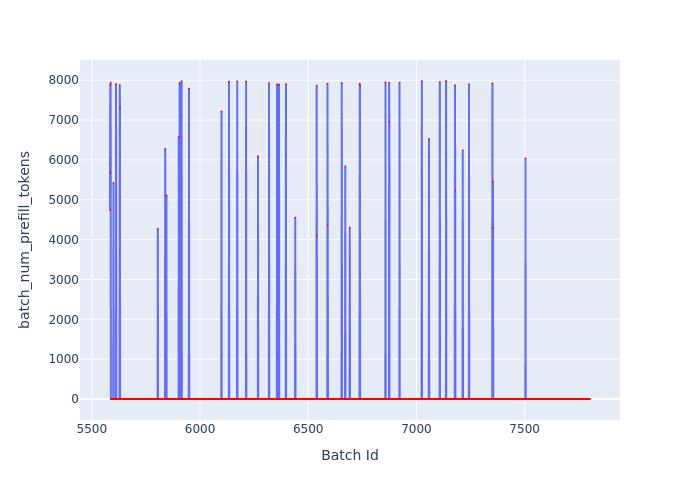

The table this chart was drawn from, first rows:
Batch Id, batch_num_prefill_tokens
5584, 4748
5585, 7884
5586, 5685
5587, 7940
5588, 0
5589, 0
5590, 0
5591, 0
5592, 0
5593, 0
5594, 0
5595, 0
5596, 0
5597, 0
5598, 0
5599, 0
5600, 5423
5601, 0
5602, 0
5603, 0
5604, 0
5605, 0
5606, 0
5607, 0
5608, 0
5609, 0
5610, 0
5611, 0
5612, 7904
5613, 0
5614, 0
5615, 0
5616, 0
5617, 0
5618, 0
5619, 0
5620, 0
5621, 0
5622, 0
5623, 0
5624, 0
5625, 0
5626, 0
5627, 0
5628, 0
5629, 7879
5630, 7300
5631, 0
5632, 0
5633, 0
5634, 0
5635, 0
5636, 0
5637, 0
5638, 0
5639, 0
5640, 0
5641, 0
5642, 0
5643, 0
... 2,159 more rows
